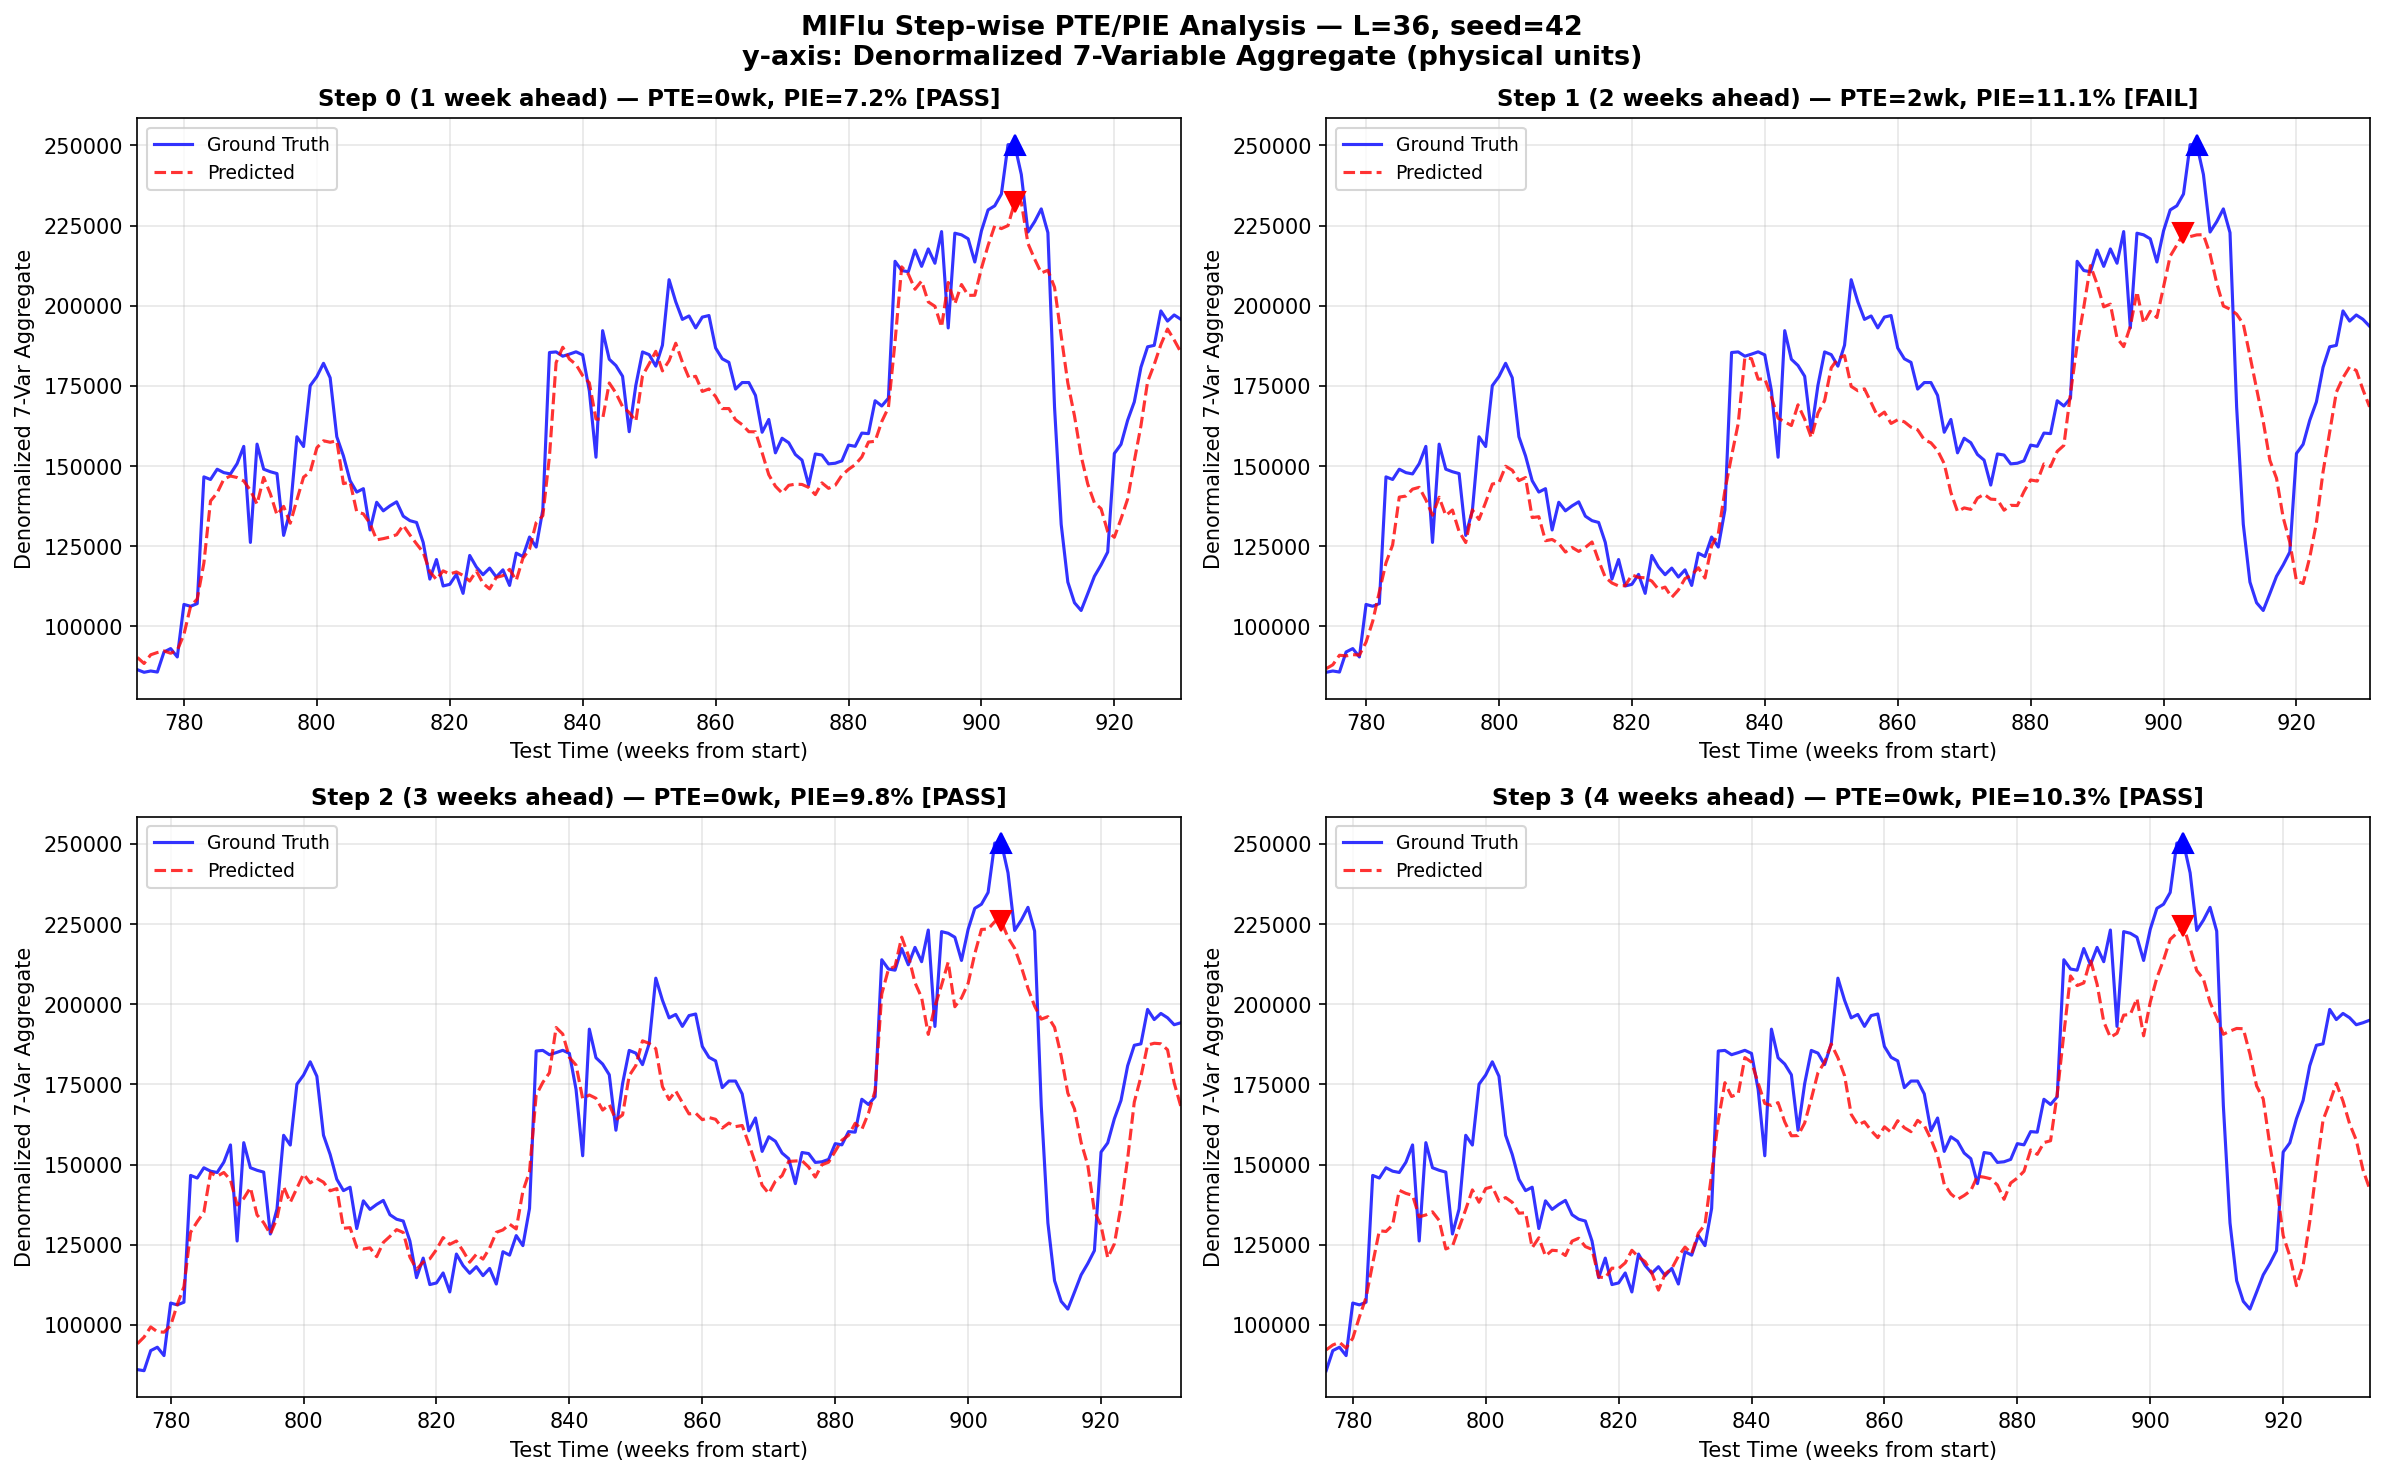

The table this chart was drawn from, first rows:
PTE_weeks, PIE_pct, gt_peak_time, pred_peak_time, gt_peak_val, pred_peak_val, PTE_le_1wk, PIE_le_25pct, kramer_shaman_pass, step, horizon_L
0.0, 7.181, 905, 905, 250260, 232288, True, True, True, 0, 36
2.0, 11.07, 905, 903, 250260, 222554, False, True, False, 1, 36
0.0, 9.774, 905, 905, 250260, 225801, True, True, True, 2, 36
0.0, 10.3, 905, 905, 250260, 224481, True, True, True, 3, 36
